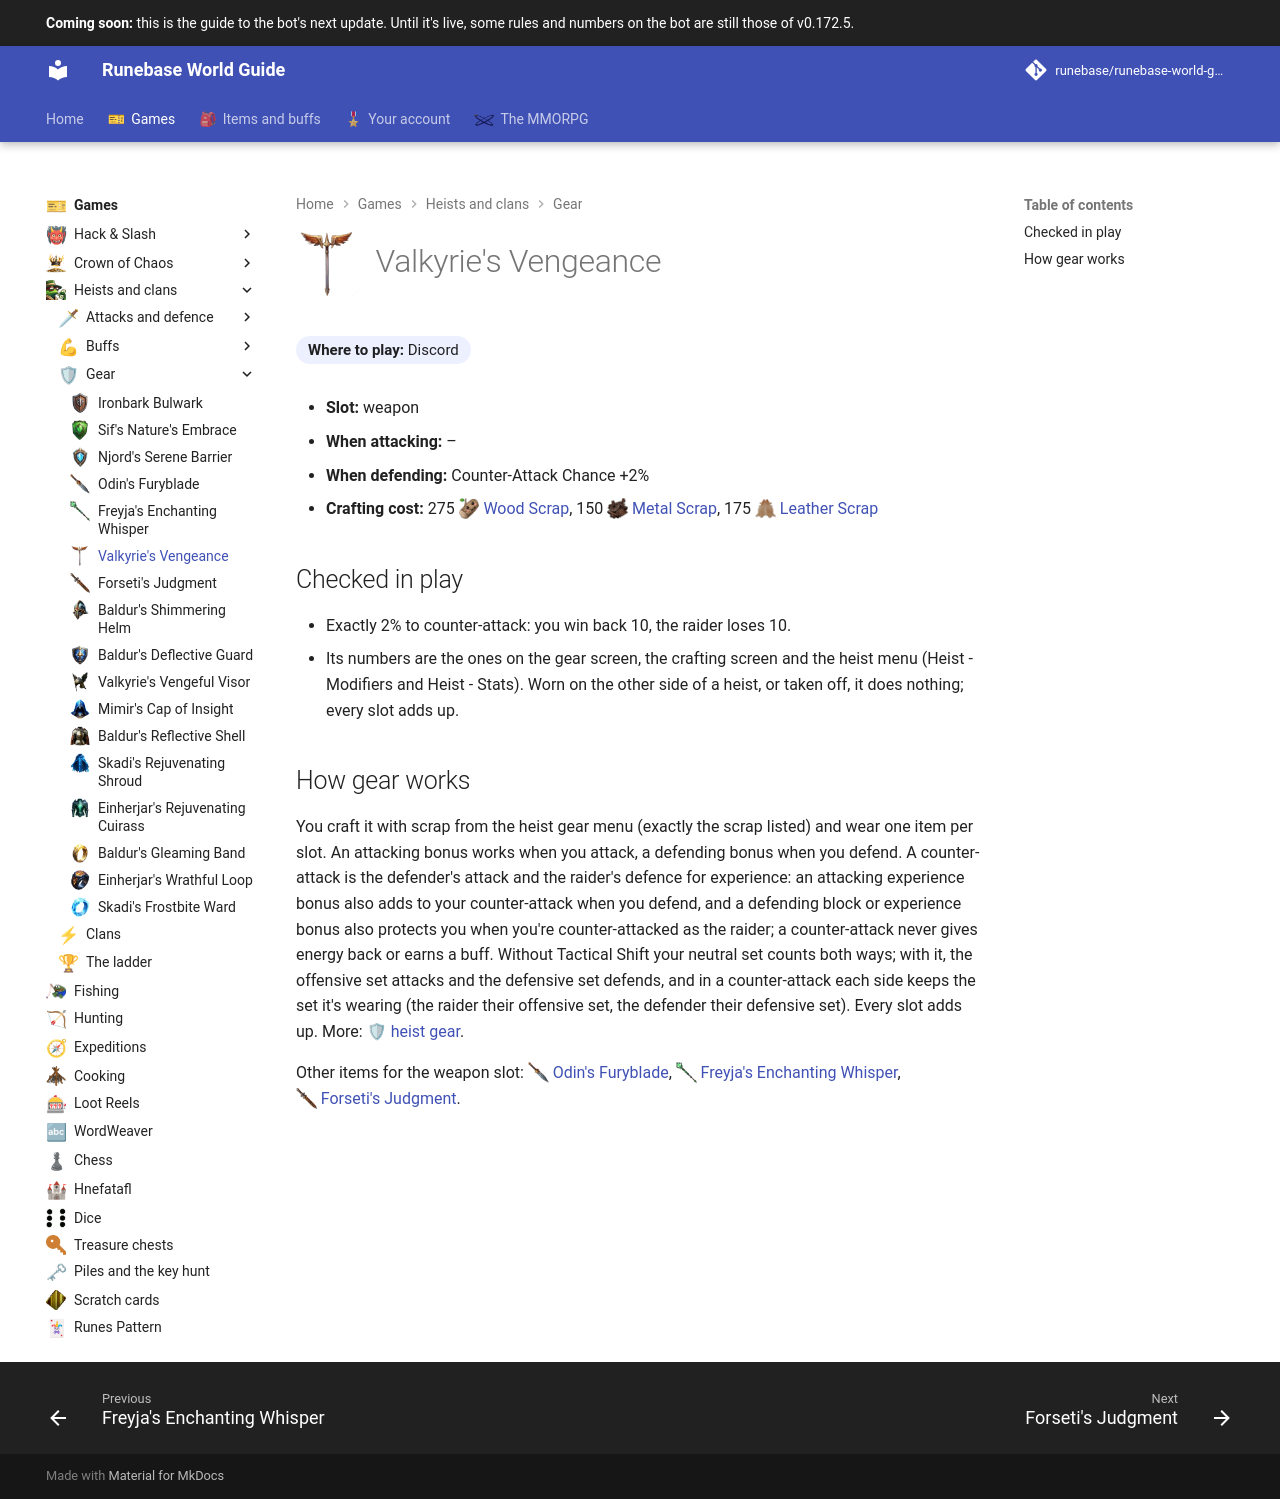

repository: Runebase/runebase-world-guide · page: next/games/heists-and-clans/gear/valkyries-vengeance/index.html · generator: mkdocs

---
title: "Valkyrie's Vengeance"
icon: guide/nav
nav_icon: "assets/icons/heist-gear/valkyries-vengeance.webp"
---

# ![Valkyrie's Vengeance](../../../assets/icons/heist-gear/valkyries-vengeance.webp){ .gi .gi-title width="64" height="64" loading="lazy" } Valkyrie's Vengeance

**Where to play:** Discord
{ .where-to-play }

- **Slot:** weapon
- **When attacking:** –
- **When defending:** Counter-Attack Chance +2%
- **Crafting cost:** 275 <span class="gi-m">![](../../../assets/icons/item/wood-scrap.webp){ .gi .gi-mention width="20" height="20" loading="lazy" }&nbsp;[Wood Scrap](../../../items/materials/scrap.md#wood-scrap)</span>, 150 <span class="gi-m">![](../../../assets/icons/item/metal-scrap.webp){ .gi .gi-mention width="20" height="20" loading="lazy" }&nbsp;[Metal Scrap](../../../items/materials/scrap.md#metal-scrap)</span>, 175 <span class="gi-m">![](../../../assets/icons/item/leather-scrap.webp){ .gi .gi-mention width="20" height="20" loading="lazy" }&nbsp;[Leather Scrap](../../../items/materials/scrap.md#leather-scrap)</span>

## Checked in play

- Exactly 2% to counter-attack: you win back 10, the raider loses 10.
- Its numbers are the ones on the gear screen, the crafting screen and the heist menu (Heist - Modifiers and Heist - Stats). Worn on the other side of a heist, or taken off, it does nothing; every slot adds up.

## How gear works

You craft it with scrap from the heist gear menu (exactly the scrap listed) and wear one item per slot. An attacking bonus works when you attack, a defending bonus when you defend. A counter-attack is the defender's attack and the raider's defence for experience: an attacking experience bonus also adds to your counter-attack when you defend, and a defending block or experience bonus also protects you when you're counter-attacked as the raider; a counter-attack never gives energy back or earns a buff. Without Tactical Shift your neutral set counts both ways; with it, the offensive set attacks and the defensive set defends, and in a counter-attack each side keeps the set it's wearing (the raider their offensive set, the defender their defensive set). Every slot adds up. More: <span class="gi-m">🛡&nbsp;[heist gear](index.md)</span>.

Other items for the weapon slot: <span class="gi-m">![](../../../assets/icons/heist-gear/odins-furyblade.webp){ .gi .gi-mention width="20" height="20" loading="lazy" }&nbsp;[Odin's Furyblade](odins-furyblade.md)</span>, <span class="gi-m">![](../../../assets/icons/heist-gear/freyjas-enchanting-whisper.webp){ .gi .gi-mention width="20" height="20" loading="lazy" }&nbsp;[Freyja's Enchanting Whisper](freyjas-enchanting-whisper.md)</span>, <span class="gi-m">![](../../../assets/icons/heist-gear/forsetis-judgment.webp){ .gi .gi-mention width="20" height="20" loading="lazy" }&nbsp;[Forseti's Judgment](forsetis-judgment.md)</span>.
